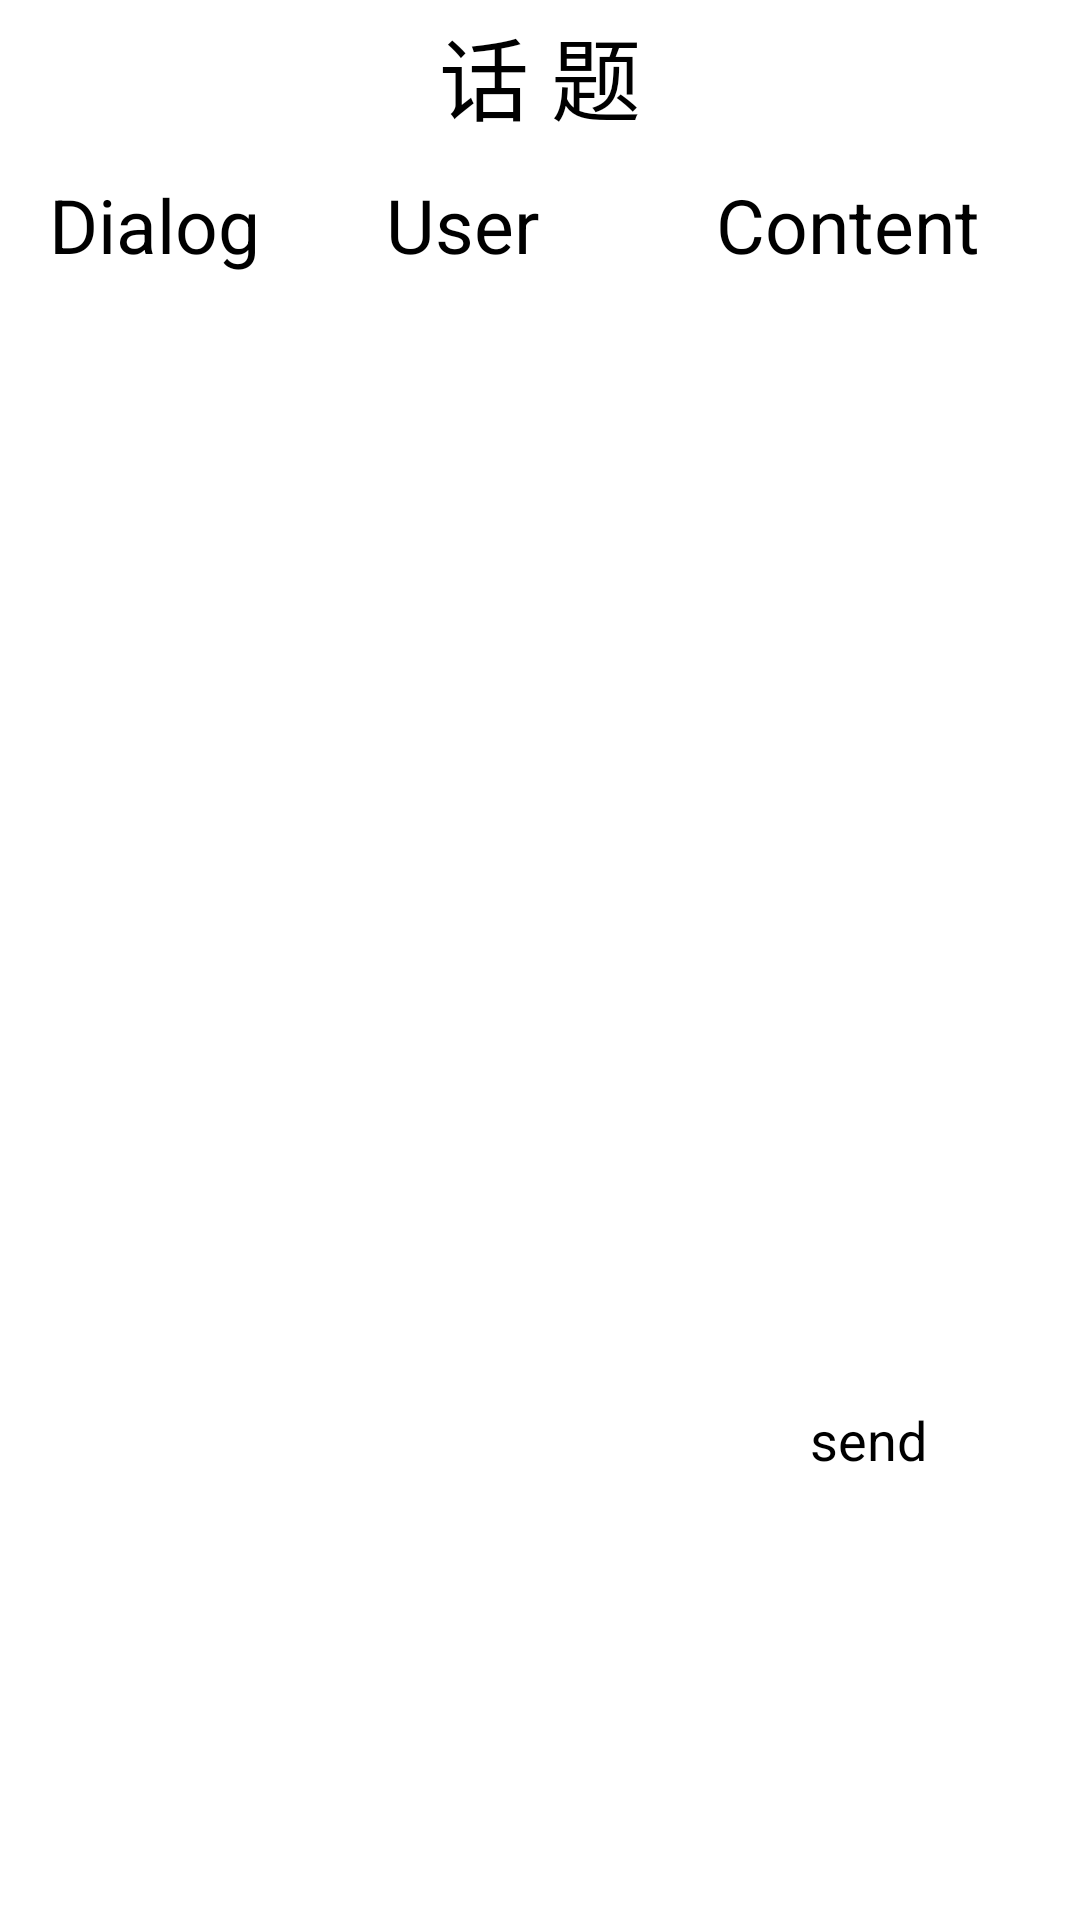

Reconstruct the res/layout file that produces this screen, plus the resources it refers to.
<!-- AndroidManifest.xml: application theme AppTheme -->
<!-- res/layout/activity_dialog_info.xml -->
<?xml version="1.0" encoding="utf-8"?>
<LinearLayout xmlns:android="http://schemas.android.com/apk/res/android"
    android:orientation="vertical"
    android:layout_width="match_parent"
    android:layout_height="match_parent">

    <LinearLayout
        android:orientation="vertical"
        android:layout_width="match_parent"
        android:layout_height="50dp">

        <TextView
            android:layout_width="200dp"
            android:layout_height="50dp"
            android:layout_gravity="center_horizontal"
            android:text="@string/dialogTitle"
            android:textSize="30dp"
            android:gravity="center"/>
    </LinearLayout>
    <LinearLayout
        android:orientation="horizontal"
        android:layout_width="match_parent"
        android:layout_height="50dp">
        <TextView
            android:layout_width="0dp"
            android:layout_height="match_parent"
            android:layout_weight="2"
            android:text="Dialog"
            android:textSize="25dp"
            android:gravity="center"/>
        <TextView
            android:layout_width="0dp"
            android:layout_height="match_parent"
            android:layout_weight="2"
            android:text="User"
            android:textSize="25dp"
            android:gravity="center"/>
        <TextView
            android:layout_width="0dp"
            android:layout_height="match_parent"
            android:layout_weight="3"
            android:text="Content"
            android:textSize="25dp"
            android:gravity="center"/>

    </LinearLayout>

    <ListView
        android:id="@+id/dialogInfo_listView"
        android:layout_width="match_parent"
        android:layout_height="350dp"/>

    <LinearLayout
        android:orientation="horizontal"
        android:layout_width="match_parent"
        android:layout_height="60dp">

        <EditText
            android:id="@+id/dialogInfo_edt"
            android:layout_width="0dp"
            android:layout_height="wrap_content"
            android:layout_weight="1"
            android:layout_gravity="center_vertical"
            android:inputType="text"/>
        <Button
            android:id="@+id/dialogInfo_send"
            android:layout_width="90dp"
            android:layout_height="wrap_content"
            android:layout_gravity="center_vertical"
            android:textSize="18sp"
            android:text="send"/>

    </LinearLayout>


</LinearLayout>
<!-- resources referenced by this layout -->
<resources>
  <string name="dialogTitle">话 题</string>
  <style name="AppTheme" parentEntity="Theme.AppCompat.Light.DarkActionBar">
          
          <item name="colorPrimary">@color/colorPrimary</item>
          <item name="colorPrimaryDark">@color/colorPrimaryDark</item>
          <item name="colorAccent">@color/colorAccent</item>
      </style>
  <!-- not gathered from this repository: default colours our renderer supplied (Android Studio template values) -->
  <color name="colorPrimary">#FF6200EE</color>
  <color name="colorPrimaryDark">#FF3700B3</color>
  <color name="colorAccent">#FF03DAC5</color>
</resources>
